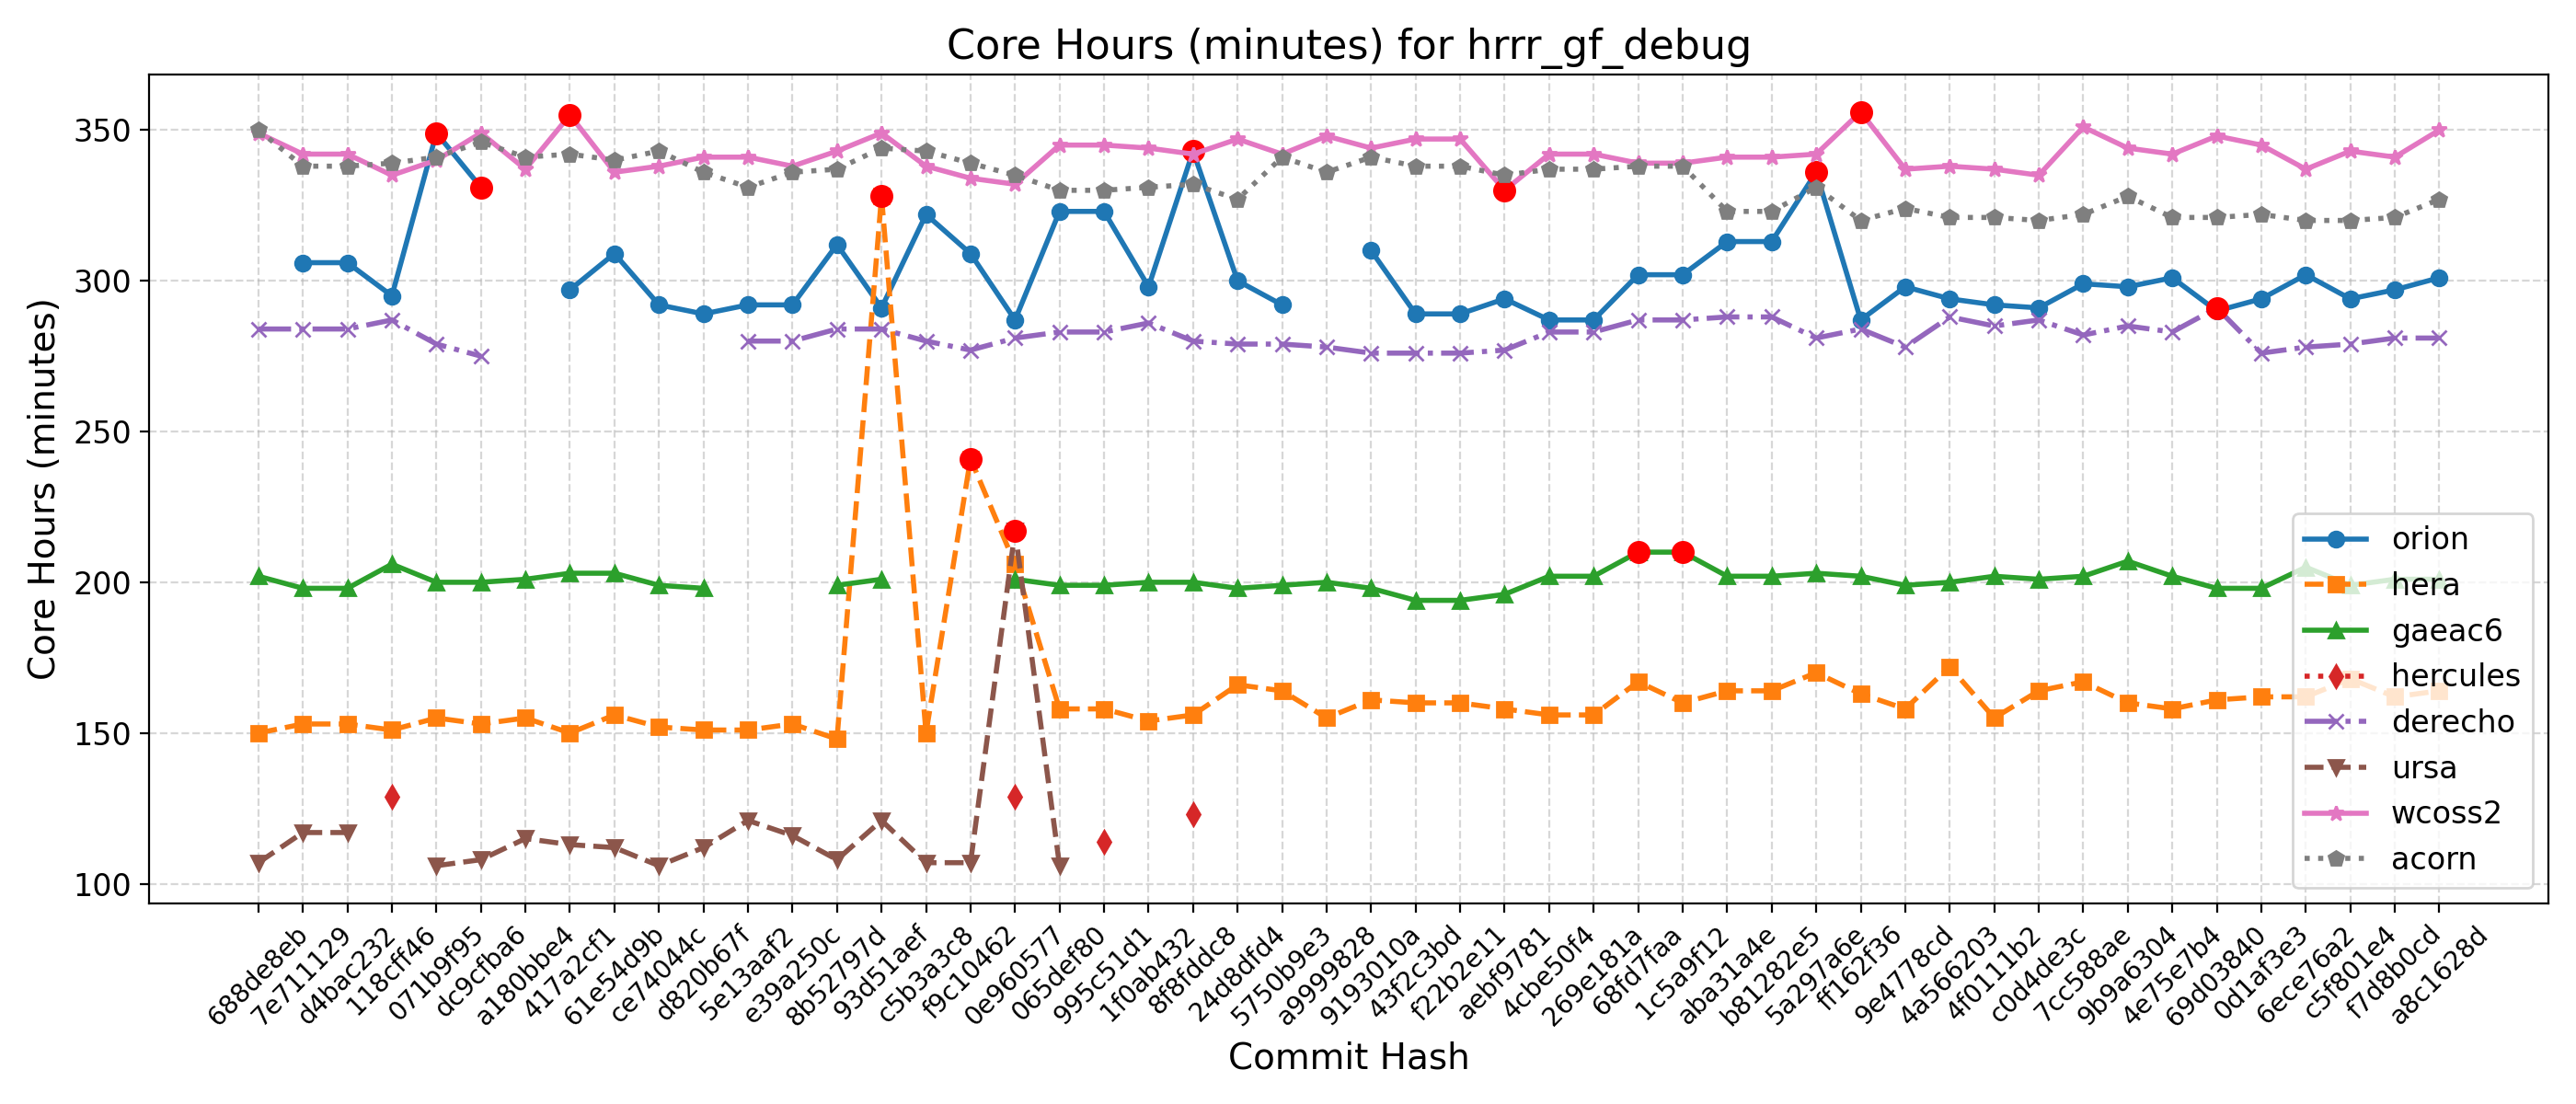

Source data for this figure (header and first rows):
Hash, Date, Message, orion, hera, gaeac6, hercules, derecho, ursa, wcoss2, acorn
688de8eb, 2025-09-04, Fix default cdmbgwd settings (#2788), , 150, 202, , 284, 107, 349, 350
7e711129, 2025-09-02, Use container with spack stack 1.9.2 (#2…, 306, 153, 198, , 284, 117, 342, 338
d4bac232, 2025-08-29, MPAS dycore + Atmosphere Generalization …, 306, 153, 198, , 284, 117, 342, 338
118cff46, 2025-08-25, Add FV3 grid mask for regional domains t…, 295, 151, 206, 129, 287, , 335, 339
071b9f95, 2025-08-22, Fix Restart IAU and Ultra-Low Reproducib…, 349, 155, 200, , 279, 106, 340, 341
dc9cfba6, 2025-08-19, Update CICE through 2025-07 and switch t…, 331, 153, 200, , 275, 108, 349, 346
a180bbe4, 2025-08-15, FV3: Fix Prate_avg and UPP call freq + F…, , 155, 201, , , 115, 337, 341
417a2cf1, 2025-08-13, Fix conus13km tests restart and decompos…, 297, 150, 203, , , 113, 355, 342
61e54d9b, 2025-08-11, Add two-way ocean-wave coupling feature …, 309, 156, 203, , , 112, 336, 340
ce74044c, 2025-08-06, Create a user-friendly "process model" t…, 292, 152, 199, , , 106, 338, 343
d820b67f, 2025-08-01, Update GOCART to v2.4.3 (#2819), 289, 151, 198, , , 112, 341, 336
5e13aaf2, 2025-07-29, Update DATM meshes and switch to bilinea…, 292, 151, , , 280, 121, 341, 331
e39a250c, 2025-07-24, Update FV3 hash to include UPP ss192/Urs…, 292, 153, , , 280, 116, 338, 336
8b52797d, 2025-07-21, Combination of 2684,2707,2771 (MERRA2 3-…, 312, 148, 199, , 284, 108, 343, 337
93d51aef, 2025-07-17, Exporting Canopy Variables from AQM to F…, 291, 328, 201, , 284, 121, 349, 344
c5b3a3c8, 2025-07-14, GFDLMP-v3 and TEMPO MP microphysics (#25…, 322, 150, , , 280, 107, 338, 343
f9c10462, 2025-07-11, Combination of several CCPP-physics PRs …, 309, 241, , , 277, 107, 334, 339
0e960577, 2025-07-09, Combination #2777 (maintask writes CMEPS…, 287, 206, 201, 129, 281, 217, 332, 335
065def80, 2025-07-07, Port UFS-WM to Ursa (#2471), 323, 158, 199, , 283, 106, 345, 330
995c51d1, 2025-07-03, Upgrade UFS-WM to spack-stack/1.9.2 (#26…, 323, 158, 199, 114, 283, , 345, 330
1f0ab432, 2025-07-01, Reduce WW3 memory use (#2624), 298, 154, 200, , 286, , 344, 331
8f8fddc8, 2025-06-30, Bring in scale-aware 3DTKE related chang…, 343, 156, 200, 123, 280, , 342, 332
24d8dfd4, 2025-06-26, Slight modification in orographic gravit…, 300, 166, 198, , 279, , 347, 327
5750b9e3, 2025-06-20, gcycle update (#2747), 292, 164, 199, , 279, , 342, 341
a9999828, 2025-06-12, Add a new parameter in dycore to control…, , 155, 200, , 278, , 348, 336
9193010a, 2025-06-06, In Noah-MP, set zero for canopy liquid a…, 310, 161, 198, , 276, , 344, 341
43f2c3bd, 2025-06-04, Urgent Documentation Update for HSD Capa…, 289, 160, 194, , 276, , 347, 338
f22b2e11, 2025-06-02, Bug fix for surface roughness calculatio…, 289, 160, 194, , 276, , 347, 338
aebf9781, 2025-05-27, Fix bug to improve wave initialization b…, 294, 158, 196, , 277, , 330, 335
4cbe50f4, 2025-05-23, Add idealized, regional tropical cyclone…, 287, 156, 202, , 283, , 342, 337
269e181a, 2025-05-23, Add GFSv17 IAU restart tests without wav…, 287, 156, 202, , 283, , 342, 337
68fd7faa, 2025-05-15, Enable Hera, Hercules Gnu tests: cpld_de…, 302, 167, 210, , 287, , 339, 338
1c5a9f12, 2025-05-09, Add "ultra low" coupled configurations t…, 302, 160, 210, , 287, , 339, 338
aba31a4e, 2025-05-06, Resolve miscellaneous WM issues and upda…, 313, 164, 202, , 288, , 341, 323
b81282e5, 2025-05-05, Switch to vector remapping and bilinear …, 313, 164, 202, , 288, , 341, 323
5a297a6e, 2025-05-02, improve coupled model startup cost for w…, 336, 170, 203, , 281, , 342, 331
ff162f36, 2025-05-01, NSSL MP scheme updates + Stochastic Phys…, 287, 163, 202, , 284, , 356, 320
9e4778cd, 2025-04-25, Loosen restriction on optional arguments…, 298, 158, 199, , 278, , 337, 324
4a566203, 2025-04-23, CMake Atmosphere Dycore Generalization +…, 294, 172, 200, , 288, , 338, 321
4f0111b2, 2025-04-21, Add CMEPS log file at restart write; IAU…, 292, 155, 202, , 285, , 337, 321
c0d4de3c, 2025-04-18, Update mom6 to its main repository 20250…, 291, 164, 201, , 287, , 335, 320
7cc588ae, 2025-04-16, Add PIO configuration variables for CMEP…, 299, 167, 202, , 282, , 351, 322
9b9a6304, 2025-04-11, Memcheck fixes (#2655), 298, 160, 207, , 285, , 344, 328
4e75e7b4, 2025-04-10, Update upp submodule to the latest UPP (…, 301, 158, 202, , 283, , 342, 321
69d03840, 2025-04-07, Use ESMF Redist instead of Remap for FV3…, 290, 161, 198, , 291, , 348, 321
0d1af3e3, 2025-04-02, Convert GFS DDTs from blocked data struc…, 294, 162, 198, , 276, , 345, 322
6ece76a2, 2025-03-28, Update WW3  by merging develop  as of 20…, 302, 162, 205, , 278, , 337, 320
c5f801e4, 2025-03-27, Sync CDEPS and CMEPS to ESCOMP (#2664), 294, 168, 199, , 279, , 343, 320
f7d8b0cd, 2025-03-26, Add support for FV3 native grid (cubed s…, 297, 162, 201, , 281, , 341, 321
a8c1628d, 2025-03-24, Introduce prognostic updraft velocity to…, 301, 164, 201, , 281, , 350, 327
